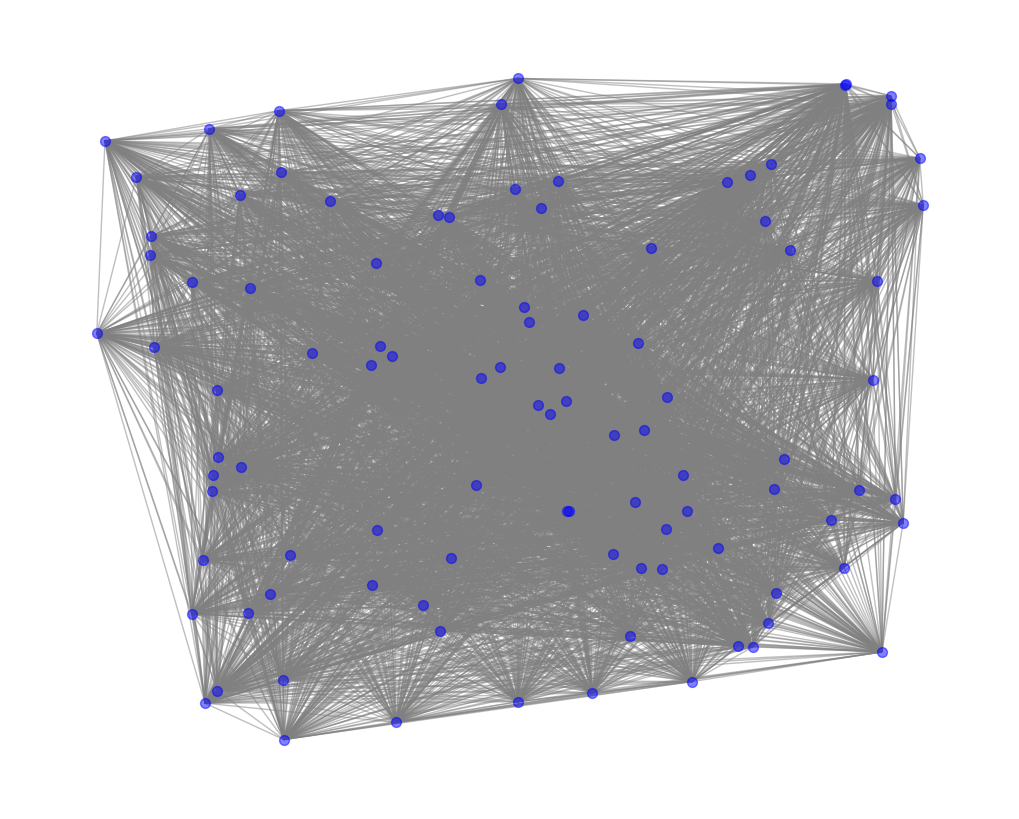

Python code for this plot:
from matplotlib import pyplot as plt

"""
# Create graph
G = nx.fast_gnp_random_graph(10, 0.3)

# Pick a random node
source = random.choice(list(G.nodes))

# Find the longest shortest path from the node
shortest_paths = nx.shortest_path(G, source=source)  # <- uses shortest path instead of 2 bfs!!
target = max(shortest_paths, key=lambda i: len(shortest_paths[i]))
l_s_path = shortest_paths[target]
l_s_path_edges = list(zip(l_s_path, l_s_path[1:]))

# Draw the graph, then draw over the required edges in red.
pos = nx.spring_layout(G)
nx.draw(G, pos=pos, with_labels=True)
nx.draw_networkx_edges(G, edge_color='r', edgelist=l_s_path_edges, pos=pos)
plt.show()
"""

import networkx as nx
from collections import deque


def calcola_diametro_grafo(grafo):
    diametro = 0

    for nodo in grafo.nodes():
        distanze = {nodo: 0}
        coda = deque([nodo])

        while coda:
            u = coda.popleft()

            for v in grafo[u]:
                if v not in distanze:
                    distanze[v] = distanze[u] + 1
                    coda.append(v)

        max_distanza = max(distanze.values())
        diametro = max(diametro, max_distanza)

    return diametro


# Esempio di utilizzo
grafo = nx.fast_gnp_random_graph(100, 1)
pos = nx.random_layout(grafo)

node_color = 'blue'
edge_color = 'gray'
node_size = 50
edge_alpha = 0.5

plt.figure(figsize=(10, 8))

nx.draw(grafo, pos=pos, with_labels=False, node_color=node_color, edge_color=edge_color, node_size=node_size,
        alpha=edge_alpha)
plt.show()

diametro_grafo = calcola_diametro_grafo(grafo)
print("Il diametro del grafo è tramite il nostro codice è:", diametro_grafo)

diametro_grafo = nx.diameter(grafo)
print("Il diametro del grafo è:", diametro_grafo)
